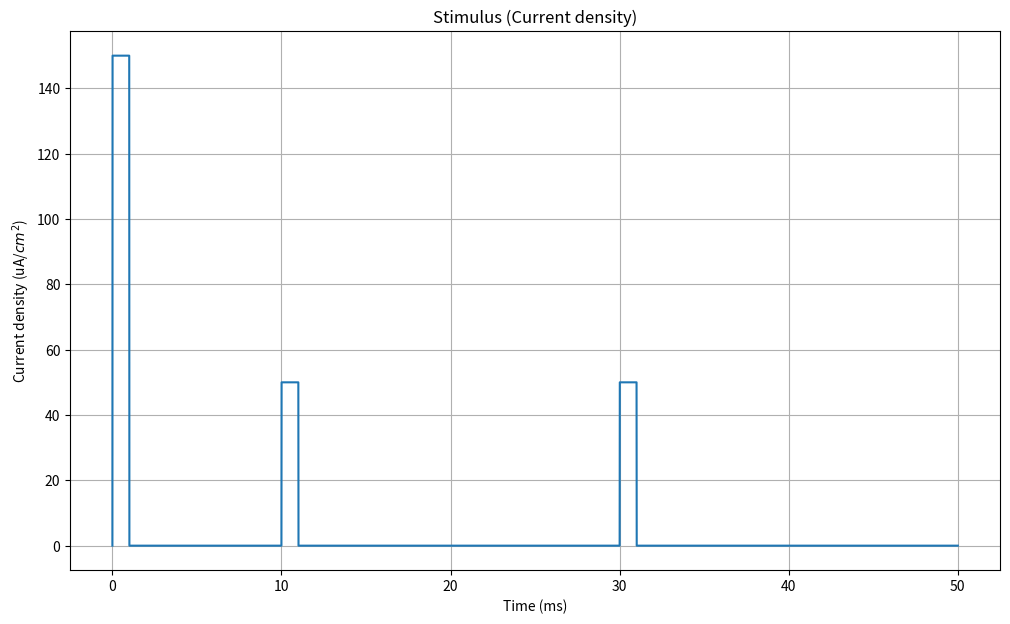
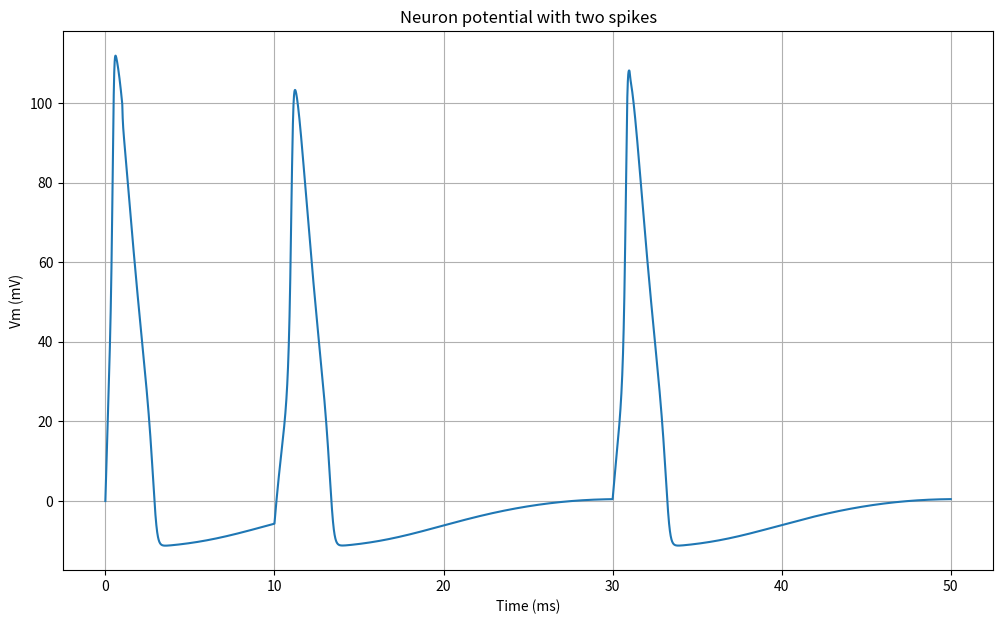
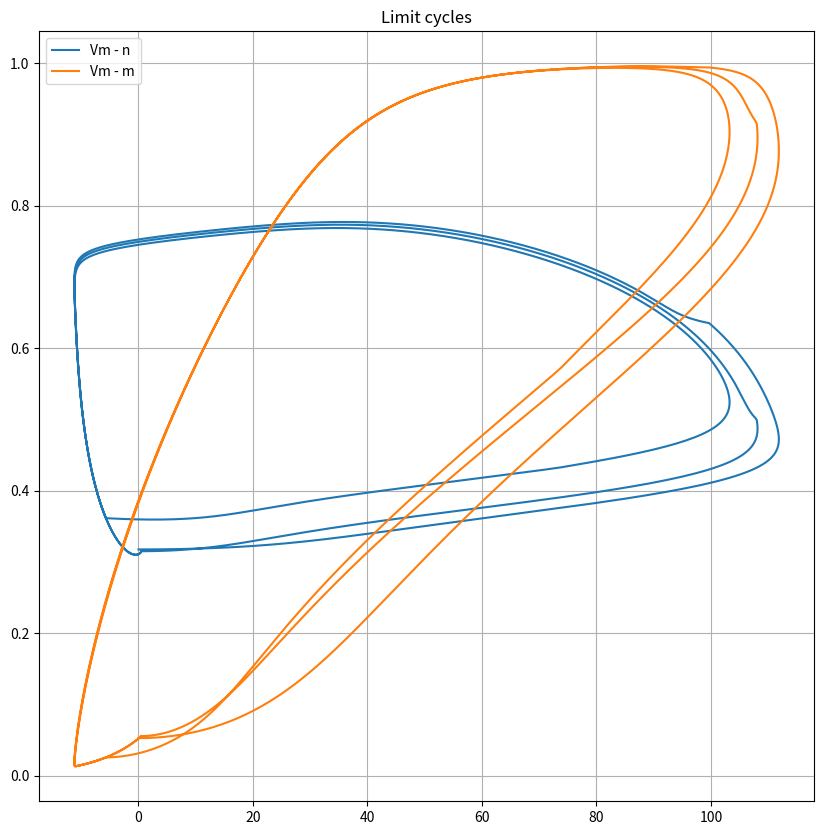

Reproduce these figures in Python, in order.
# [redacted]

import matplotlib.pyplot as plt
import numpy as np

from scipy.integrate import odeint

# Set random seed (for reproducibility)
np.random.seed(1000)

# Start and end time (in milliseconds)
tmin = 0.0
tmax = 50.0

# Average potassium channel conductance per unit area (mS/cm^2)
gK = 36.0

# Average sodoum channel conductance per unit area (mS/cm^2)
gNa = 120.0

# Average leak channel conductance per unit area (mS/cm^2)
gL = 0.3

# Membrane capacitance per unit area (uF/cm^2)
Cm = 1.0

# Potassium potential (mV)
VK = -12.0

# Sodium potential (mV)
VNa = 115.0

# Leak potential (mV)
Vl = 10.613

# Time values
T = np.linspace(tmin, tmax, 10000)


# Potassium ion-channel rate functions

def alpha_n(Vm):
    return (0.01 * (10.0 - Vm)) / (np.exp(1.0 - (0.1 * Vm)) - 1.0)


def beta_n(Vm):
    return 0.125 * np.exp(-Vm / 80.0)


# Sodium ion-channel rate functions

def alpha_m(Vm):
    return (0.1 * (25.0 - Vm)) / (np.exp(2.5 - (0.1 * Vm)) - 1.0)


def beta_m(Vm):
    return 4.0 * np.exp(-Vm / 18.0)


def alpha_h(Vm):
    return 0.07 * np.exp(-Vm / 20.0)


def beta_h(Vm):
    return 1.0 / (np.exp(3.0 - (0.1 * Vm)) + 1.0)


# n, m, and h steady-state values

def n_inf(Vm=0.0):
    return alpha_n(Vm) / (alpha_n(Vm) + beta_n(Vm))


def m_inf(Vm=0.0):
    return alpha_m(Vm) / (alpha_m(Vm) + beta_m(Vm))


def h_inf(Vm=0.0):
    return alpha_h(Vm) / (alpha_h(Vm) + beta_h(Vm))


# Input stimulus
def Id(t):
    if 0.0 < t < 1.0:
        return 150.0
    elif 10.0 < t < 11.0:
        return 50.0
    elif 30.0 < t < 31.0:
        return 50.0
    return 0.0


# Compute derivatives
def compute_derivatives(y, t0):
    dy = np.zeros((4,))

    Vm = y[0]
    n = y[1]
    m = y[2]
    h = y[3]

    # dVm/dt
    GK = (gK / Cm) * np.power(n, 4.0)
    GNa = (gNa / Cm) * np.power(m, 3.0) * h
    GL = gL / Cm

    dy[0] = (Id(t0) / Cm) - (GK * (Vm - VK)) - (GNa * (Vm - VNa)) - (GL * (Vm - Vl))

    # dn/dt
    dy[1] = (alpha_n(Vm) * (1.0 - n)) - (beta_n(Vm) * n)

    # dm/dt
    dy[2] = (alpha_m(Vm) * (1.0 - m)) - (beta_m(Vm) * m)

    # dh/dt
    dy[3] = (alpha_h(Vm) * (1.0 - h)) - (beta_h(Vm) * h)

    return dy


# State (Vm, n, m, h)
Y = np.array([0.0, n_inf(), m_inf(), h_inf()])

# Solve ODE system
# Vy = (Vm[t0:tmax], n[t0:tmax], m[t0:tmax], h[t0:tmax])
Vy = odeint(compute_derivatives, Y, T)

#%%
# Input stimulus
Idv = [Id(t) for t in T]

fig, ax = plt.subplots(figsize=(12, 7))
ax.plot(T, Idv)
ax.set_xlabel('Time (ms)')
ax.set_ylabel(r'Current density (uA/$cm^2$)')
ax.set_title('Stimulus (Current density)')
plt.grid()
plt.show()

# Neuron potential
fig, ax = plt.subplots(figsize=(12, 7))
ax.plot(T, Vy[:, 0])
ax.set_xlabel('Time (ms)')
ax.set_ylabel('Vm (mV)')
ax.set_title('Neuron potential with two spikes')
plt.grid()

# Trajectories with limit cycles
fig, ax = plt.subplots(figsize=(10, 10))
ax.plot(Vy[:, 0], Vy[:, 1], label='Vm - n')
ax.plot(Vy[:, 0], Vy[:, 2], label='Vm - m')
ax.set_title('Limit cycles')
ax.legend()
plt.grid()

plt.show()